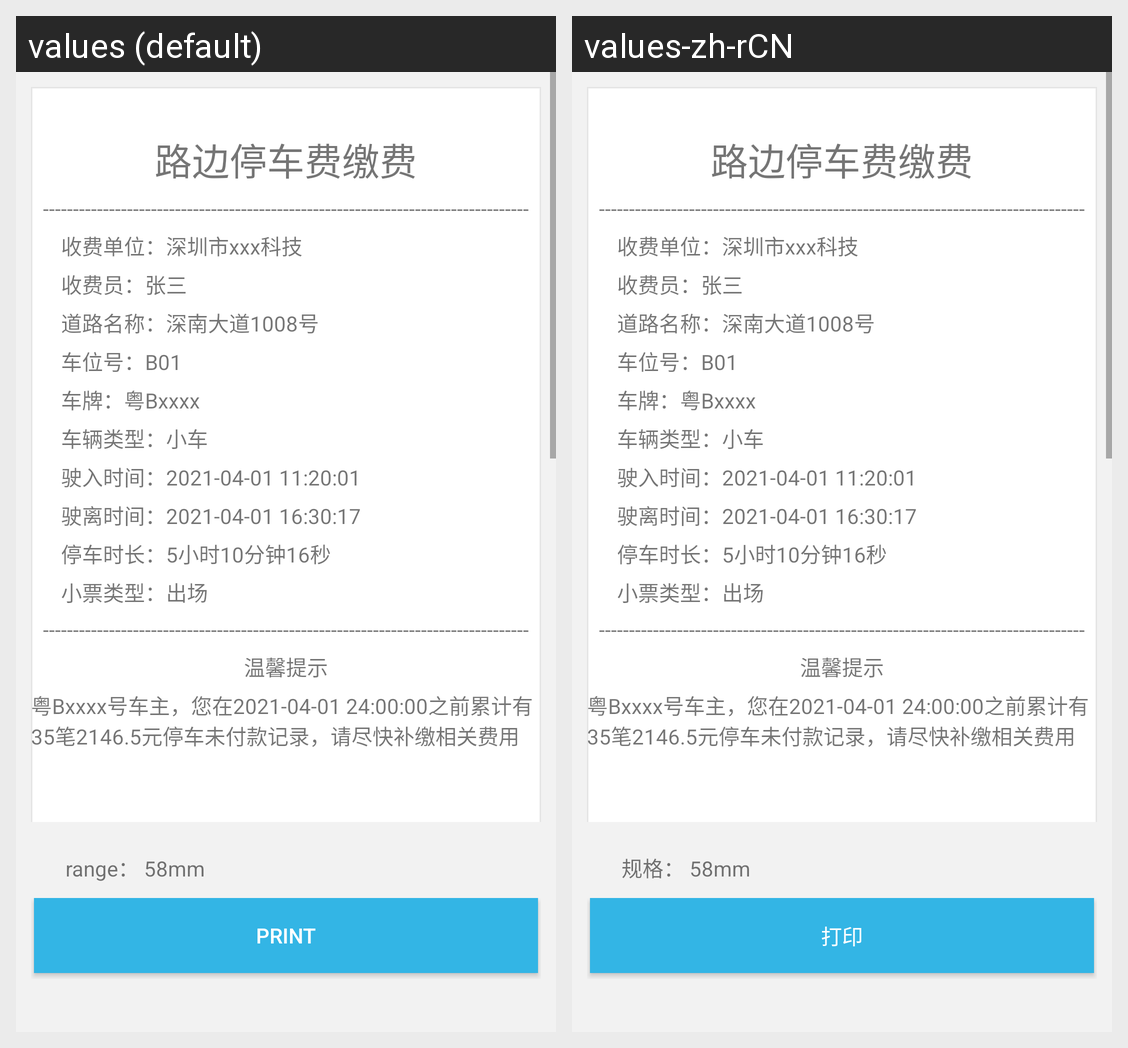

Strings drawn on this Android screen and how each of the app's shown locales translates them:
Android screen res/layout/activity_no_label_template.xml rendered under 2 locales, left to right: values (default), values-zh-rCN. Device: Nexus 5 (rendered at 1080×1920; each locale shown at half size, 540×960, under a caption strip naming it); theme Theme.ESCPrintDemoV2.
Strings drawn on this screen, with the default value and each locale's value (text and hints the layout hard-codes, and strings that could not be matched under every locale, appear in the picture but are not listed):

no_Label_test18
  values: range： 58mm
  values-zh-rCN: 规格： 58mm

btn_print
  values: Print
  values-zh-rCN: 打印
